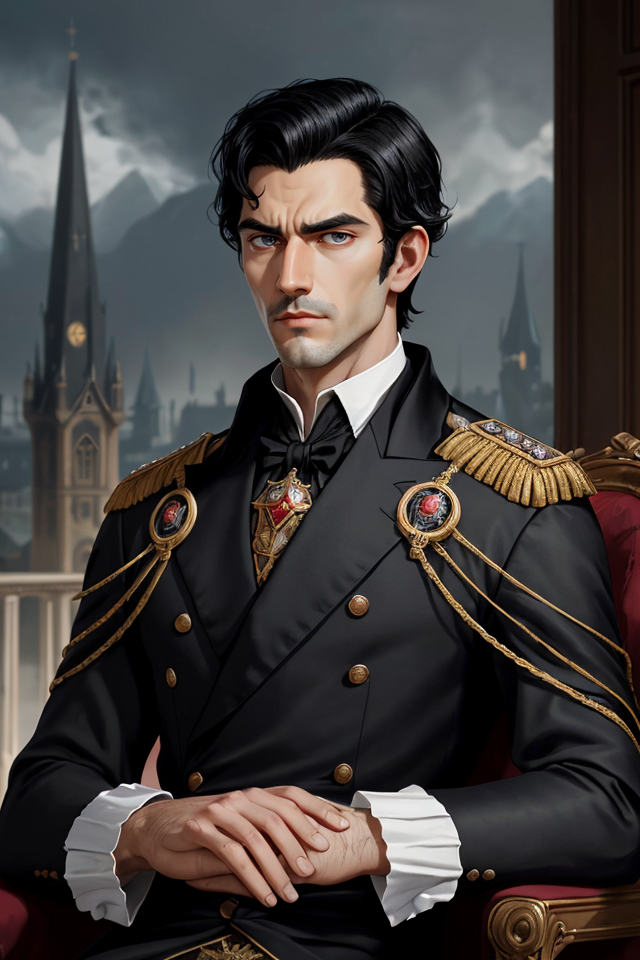
Generation parameters embedded in this image by AUTOMATIC1111 Stable Diffusion web UI or a fork of it (Forge, ...) (PNG 'parameters' text chunk):
Elend Venture, Male, Black Hair, Nobleman, Regal Appearance, Elegant, Poised, Straight Posture, Thoughtful Expression, Dark Eyes, Aristocratic, Well-Groomed, Sophisticated, Well-Dressed, Brooding, Intellectual, Deep in Thought, Noble Demeanor, Complex Character, Resolute, Aspiring Leader, Bookish, Court Intrigue, Dark-Haired Aristocrat, High Society, Young Adult, Piercing Gaze, Torn Between Loyalties, Iconic Fantasy Character, Scenic Cityscape.
Negative prompt: nude,female, woman, girl
Steps: 25, Sampler: DPM++ 2M SDE Karras, CFG scale: 5, Seed: 4090026077, Size: 640x960, Model hash: 4b99e70c19, Model: aZovyaRPGArtistTools_v4, VAE hash: 735e4c3a44, VAE: vae-ft-mse-840000-ema-pruned.safetensors, ADetailer model: face_yolov8n.pt, ADetailer confidence: 0.3, ADetailer dilate erode: 4, ADetailer mask blur: 4, ADetailer denoising strength: 0.4, ADetailer inpaint only masked: True, ADetailer inpaint padding: 32, ADetailer version: 24.1.1, Version: 1.7.0